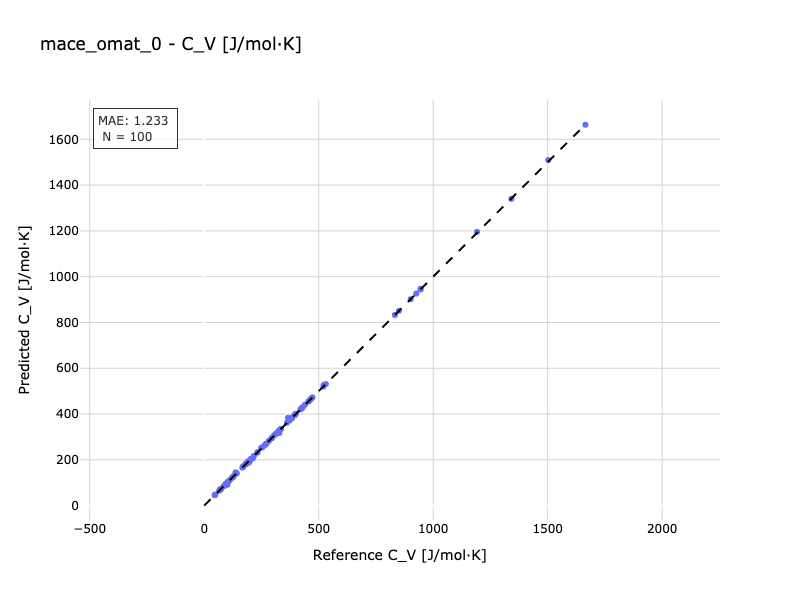

Data behind this chart, as committed beside it:
Reference, Predicted
49.36, 49.32
192.1, 192
945, 947.4
141.5, 141.5
394.1, 394.7
520.4, 520.4
531, 531
366.3, 383.4
248.9, 252.3
95.79, 94.52
190.3, 190.5
190.3, 190.5
186.3, 186.3
182.2, 182.1
101.5, 91.23
65.8, 65.89
334.9, 335
125.8, 125.6
72.56, 72.64
232.7, 232.6
93.33, 93.36
457.5, 456.8
473.1, 473.1
232.2, 232.3
111.1, 111.2
319.4, 319.4
181.5, 181.9
382.4, 382.6
139, 140.4
70.2, 70.15
454.8, 454.3
120.1, 120.6
166.3, 166.2
328.5, 317.7
293.4, 293.5
294.2, 294.2
382.7, 382.4
427.4, 427
304.9, 306.6
326.9, 327.7
400, 401.7
522.1, 527.4
93.71, 91.4
195.2, 195.2
94.28, 94.27
265.2, 264.8
468.8, 468.9
199.9, 196.6
196.5, 190.2
96.56, 97.12
926.3, 926.4
901.7, 901.8
170.6, 170.8
171.3, 172.7
426.1, 425.9
335.6, 335.5
850.6, 850.9
463.4, 463.9
217.2, 217.7
136.9, 145.6
... 40 more rows
